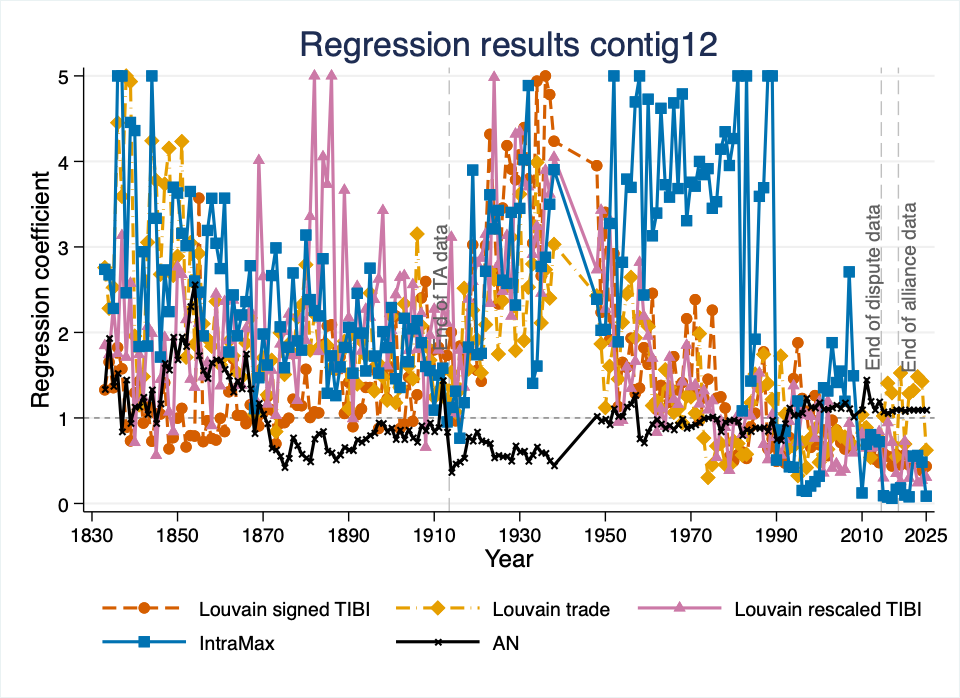

The file beside this chart, header and first rows:
NetworkType, year, var, coef, ci_low, ci_high, r2p, llp
Tibi, 1833, contig12, 0.2841, -0.463, 1.031, 0.00007997, 0.552
LouvainMaxtrade, 1833, contig12, 1.015, 0.1134, 1.916, 0.001273, 6.51
LouvainTibirescale, 1833, contig12, 0.6131, -0.1517, 1.378, 0.0003991, 2.519
IntraMax, 1833, contig12, 1.007, 0.2553, 1.759, 0.001149, 6.776
AN, 1833, contig12, 0.2911, -1.194, 1.776, 0.00005108, 0.2565
Tibi, 1834, contig12, 0.5034, -0.3068, 1.314, 0.0002571, 1.655
LouvainMaxtrade, 1834, contig12, 0.8251, 0.04144, 1.609, 0.0007692, 4.189
LouvainTibirescale, 1834, contig12, 0.5546, -0.242, 1.351, 0.0003295, 2.015
IntraMax, 1834, contig12, 0.9836, 0.1262, 1.841, 0.001197, 5.435
AN, 1834, contig12, 0.6602, -0.9162, 2.237, 0.0002349, 1.099
Tibi, 1835, contig12, 0.3026, -0.4545, 1.06, 0.00008806, 0.6065
LouvainMaxtrade, 1835, contig12, 0.927, 0.09058, 1.763, 0.001028, 5.476
LouvainTibirescale, 1835, contig12, 0.8324, 0.02696, 1.638, 0.0007108, 4.057
IntraMax, 1835, contig12, 0.8244, -0.02052, 1.669, 0.0008918, 4.129
AN, 1835, contig12, 0.3185, -1.005, 1.642, 0.00005295, 0.2651
Tibi, 1836, contig12, 0.6013, -0.2185, 1.421, 0.0003227, 2.114
LouvainMaxtrade, 1836, contig12, 1.493, 0.5678, 2.419, 0.002444, 12
LouvainTibirescale, 1836, contig12, 0.5623, -0.2657, 1.39, 0.0003497, 1.762
IntraMax, 1836, contig12, 1.841, 0.9497, 2.732, 0.004114, 18.26
AN, 1836, contig12, 0.4225, -0.919, 1.764, 0.00009075, 0.4383
Tibi, 1837, contig12, 0.4545, -0.3457, 1.255, 0.0001928, 1.26
LouvainMaxtrade, 1837, contig12, 1.278, 0.4851, 2.072, 0.001762, 9.529
LouvainTibirescale, 1837, contig12, 1.142, 0.2861, 1.998, 0.001212, 7.591
IntraMax, 1837, contig12, 1.856, 0.8673, 2.845, 0.00421, 18.27
AN, 1837, contig12, -0.1707, -1.587, 1.246, 0.000017, 0.08177
Tibi, 1838, contig12, -0.1102, -0.8323, 0.6118, 0.0000103, 0.08864
LouvainMaxtrade, 1838, contig12, 1.771, 0.7794, 2.762, 0.002551, 18.15
LouvainTibirescale, 1838, contig12, 0.5369, -0.2392, 1.313, 0.0002586, 1.86
IntraMax, 1838, contig12, 0.9016, 0.175, 1.628, 0.0008724, 5.691
AN, 1838, contig12, 0.3712, -0.9976, 1.74, 0.0000678, 0.4082
Tibi, 1839, contig12, -0.3128, -1.079, 0.453, 0.00008832, 0.655
LouvainMaxtrade, 1839, contig12, 1.596, 0.8038, 2.388, 0.002388, 16.48
LouvainTibirescale, 1839, contig12, 0.9459, 0.1682, 1.724, 0.0008327, 5.976
IntraMax, 1839, contig12, 1.494, 0.6774, 2.311, 0.002728, 14.06
AN, 1839, contig12, -0.06044, -1.451, 1.33, 1.7926153e-06, 0.00981
Tibi, 1840, contig12, 0.2588, -0.5113, 1.029, 0.00005049, 0.4337
LouvainMaxtrade, 1840, contig12, 0.6719, -0.1098, 1.453, 0.0004134, 2.695
LouvainTibirescale, 1840, contig12, -0.3392, -1.142, 0.4634, 0.00008695, 0.7045
IntraMax, 1840, contig12, 1.473, 0.6341, 2.311, 0.00146, 12.78
AN, 1840, contig12, 0.1234, -1.103, 1.35, 6.4339497e-06, 0.04034
Tibi, 1841, contig12, 0.3555, -0.3272, 1.038, 0.0001261, 1.074
LouvainMaxtrade, 1841, contig12, 0.142, -0.6231, 0.9071, 0.00001844, 0.1297
LouvainTibirescale, 1841, contig12, 0.5543, -0.1502, 1.259, 0.0002842, 2.489
IntraMax, 1841, contig12, 0.6071, -0.07863, 1.293, 0.0003643, 2.797
AN, 1841, contig12, 0.1266, -1.154, 1.407, 8.8220168e-06, 0.05593
Tibi, 1842, contig12, -0.06192, -0.7159, 0.5921, 4.1178560e-06, 0.03336
LouvainMaxtrade, 1842, contig12, 0.3948, -0.3136, 1.103, 0.000167, 1.25
LouvainTibirescale, 1842, contig12, 0.211, -0.4489, 0.8708, 0.00004705, 0.3907
IntraMax, 1842, contig12, 1.08, 0.4192, 1.741, 0.001528, 8.979
AN, 1842, contig12, 0.2209, -0.9914, 1.433, 0.00003089, 0.1851
Tibi, 1843, contig12, 0.1276, -0.5343, 0.7896, 0.0000165, 0.1409
LouvainMaxtrade, 1843, contig12, 1.116, 0.4245, 1.808, 0.001343, 10.39
LouvainTibirescale, 1843, contig12, 0.7271, 0.07982, 1.374, 0.0005578, 5.077
IntraMax, 1843, contig12, 0.6104, -0.05854, 1.279, 0.0004376, 3.205
AN, 1843, contig12, 0.04684, -1.242, 1.336, 1.2837120e-06, 0.008496
Tibi, 1844, contig12, -0.3177, -1.004, 0.369, 0.00009829, 0.8509
LouvainMaxtrade, 1844, contig12, 1.445, 0.757, 2.133, 0.002238, 17.6
LouvainTibirescale, 1844, contig12, 0.688, -0.03725, 1.413, 0.0004472, 3.869
IntraMax, 1844, contig12, 1.725, 1, 2.451, 0.003022, 24.92
AN, 1844, contig12, 0.2878, -1.118, 1.694, 0.00004378, 0.2874
... 855 more rows
